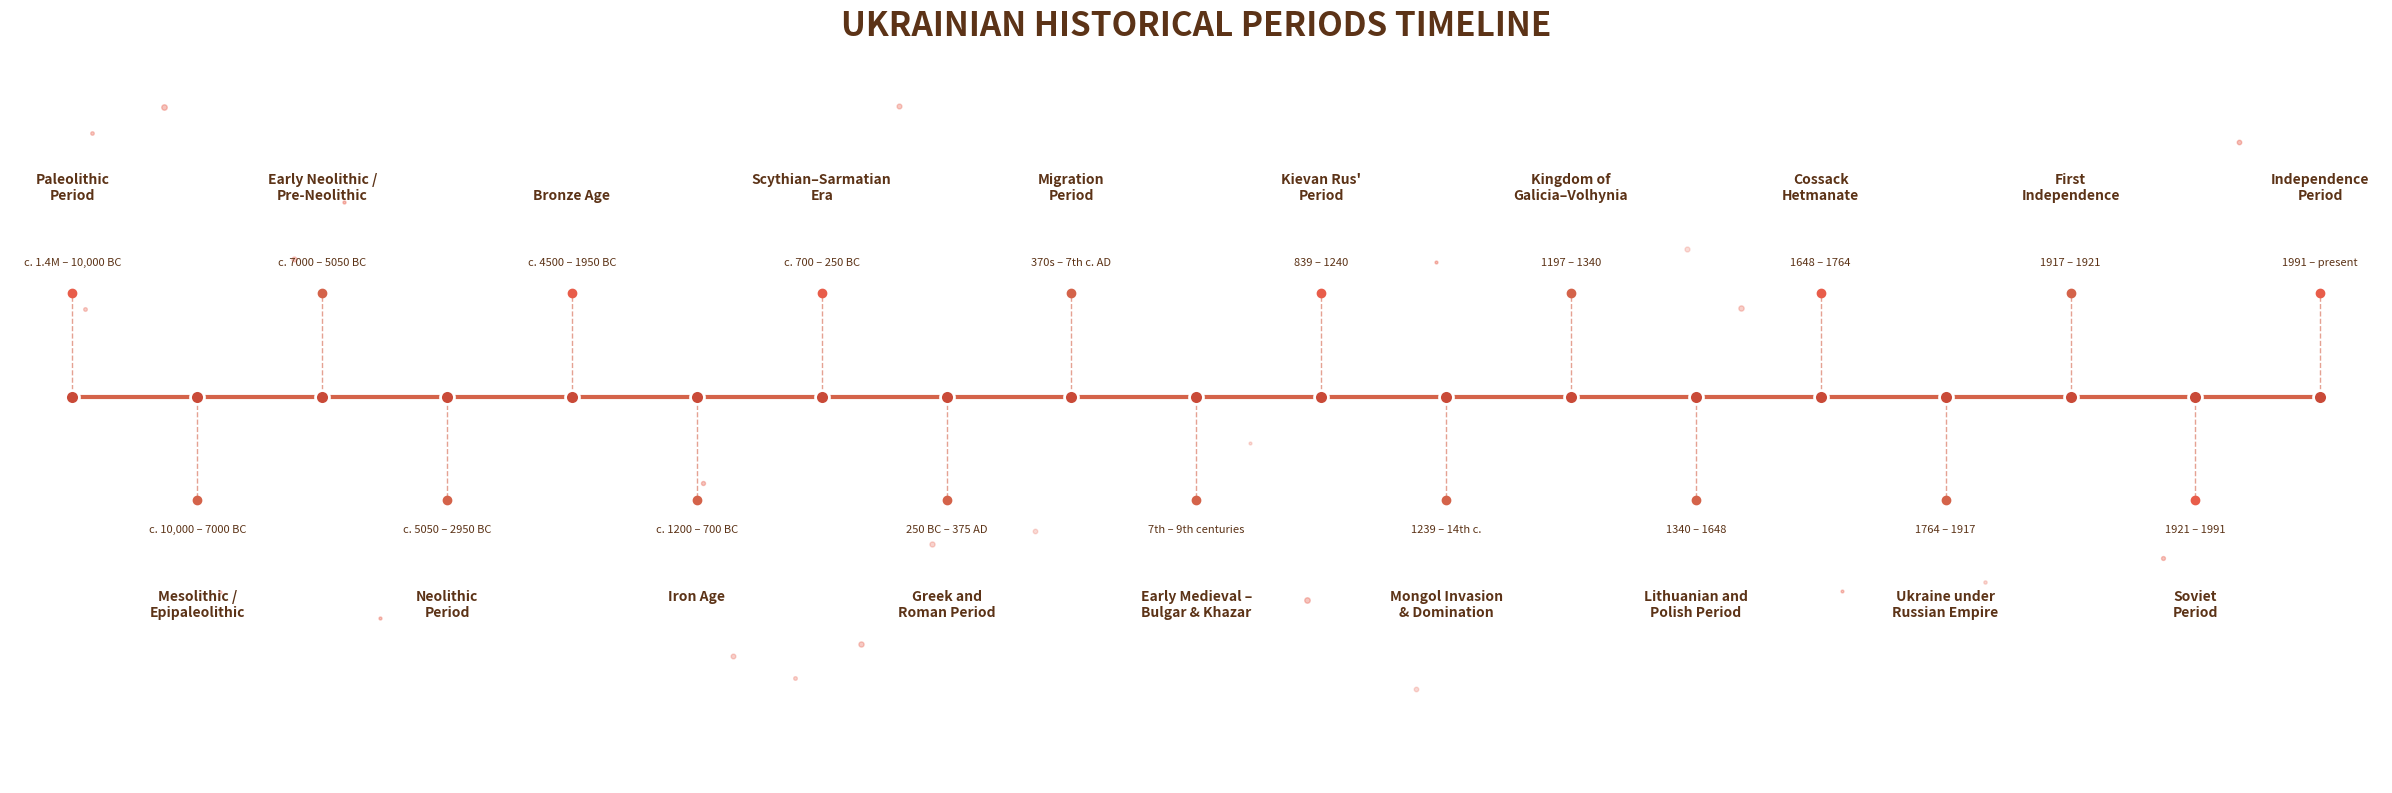

Source code (Python):
import matplotlib.pyplot as plt
import matplotlib.patches as mpatches
from matplotlib.patches import Circle, FancyBboxPatch
import numpy as np

# Configurar estilo
plt.rcParams['font.family'] = 'sans-serif'
plt.rcParams['font.size'] = 9

# Datos de los periodos
periods = [
    {"name": "Paleolithic\nPeriod", "date": "c. 1.4M – 10,000 BC", "year": -1400000, "emphasis": True},
    {"name": "Mesolithic /\nEpipaleolithic", "date": "c. 10,000 – 7000 BC", "year": -10000, "emphasis": False},
    {"name": "Early Neolithic /\nPre-Neolithic", "date": "c. 7000 – 5050 BC", "year": -7000, "emphasis": False},
    {"name": "Neolithic\nPeriod", "date": "c. 5050 – 2950 BC", "year": -5050, "emphasis": False},
    {"name": "Bronze Age", "date": "c. 4500 – 1950 BC", "year": -4500, "emphasis": True},
    {"name": "Iron Age", "date": "c. 1200 – 700 BC", "year": -1200, "emphasis": False},
    {"name": "Scythian–Sarmatian\nEra", "date": "c. 700 – 250 BC", "year": -700, "emphasis": True},
    {"name": "Greek and\nRoman Period", "date": "250 BC – 375 AD", "year": -250, "emphasis": False},
    {"name": "Migration\nPeriod", "date": "370s – 7th c. AD", "year": 370, "emphasis": False},
    {"name": "Early Medieval –\nBulgar & Khazar", "date": "7th – 9th centuries", "year": 650, "emphasis": False},
    {"name": "Kievan Rus'\nPeriod", "date": "839 – 1240", "year": 839, "emphasis": True},
    {"name": "Mongol Invasion\n& Domination", "date": "1239 – 14th c.", "year": 1239, "emphasis": False},
    {"name": "Kingdom of\nGalicia–Volhynia", "date": "1197 – 1340", "year": 1197, "emphasis": False},
    {"name": "Lithuanian and\nPolish Period", "date": "1340 – 1648", "year": 1340, "emphasis": False},
    {"name": "Cossack\nHetmanate", "date": "1648 – 1764", "year": 1648, "emphasis": True},
    {"name": "Ukraine under\nRussian Empire", "date": "1764 – 1917", "year": 1764, "emphasis": False},
    {"name": "First\nIndependence", "date": "1917 – 1921", "year": 1917, "emphasis": False},
    {"name": "Soviet\nPeriod", "date": "1921 – 1991", "year": 1921, "emphasis": True},
    {"name": "Independence\nPeriod", "date": "1991 – present", "year": 1991, "emphasis": True}
]

# Crear figura
fig, ax = plt.subplots(figsize=(24, 8))
ax.set_xlim(-0.5, len(periods) - 0.5)
ax.set_ylim(-3, 3)
ax.axis('off')

# Título
fig.text(0.5, 0.95, 'UKRAINIAN HISTORICAL PERIODS TIMELINE', 
         ha='center', fontsize=24, fontweight='bold', color='#5C3317')

# Colores
line_color = '#D4634A'
point_color = '#C94A38'
emphasis_color = '#E85D4A'
text_color = '#5C3317'

# Dibujar línea principal
y_line = 0
ax.plot([0, len(periods)-1], [y_line, y_line], color=line_color, linewidth=3, zorder=1)

# Dibujar cada periodo
for i, period in enumerate(periods):
    x = i
    
    # Alternar posición arriba/abajo
    is_top = i % 2 == 0
    y_text = 1.5 if is_top else -1.5
    y_date = 1.0 if is_top else -1.0
    va_text = 'bottom' if is_top else 'top'
    va_date = 'bottom' if is_top else 'top'
    
    # Línea vertical conectora (punteada)
    line_height = 0.8 if is_top else -0.8
    ax.plot([x, x], [y_line, line_height], color=line_color, 
            linewidth=1, linestyle='--', alpha=0.6, zorder=2)
    
    # Punto en la línea principal
    ax.plot(x, y_line, 'o', color=point_color, markersize=10, 
            markeredgecolor='white', markeredgewidth=2, zorder=4)
    
    # Punto pequeño en la conexión
    ax.plot(x, line_height, 'o', color=emphasis_color if period['emphasis'] else line_color, 
            markersize=6, zorder=3)
    
    # Texto del nombre del periodo
    ax.text(x, y_text, period['name'], 
            ha='center', va=va_text, fontsize=10, fontweight='bold',
            color=text_color, zorder=5)
    
    # Texto de la fecha
    ax.text(x, y_date, period['date'], 
            ha='center', va=va_date, fontsize=8, 
            color=text_color, style='italic', zorder=5)

# Añadir decoración de puntos pequeños (como en la imagen de referencia)
np.random.seed(42)
for _ in range(30):
    x_rand = np.random.uniform(-0.5, len(periods) - 0.5)
    y_rand = np.random.uniform(-2.5, 2.5)
    if abs(y_rand) > 0.3:  # Evitar la línea principal
        size = np.random.uniform(2, 4)
        alpha = np.random.uniform(0.2, 0.4)
        ax.plot(x_rand, y_rand, 'o', color=emphasis_color, 
                markersize=size, alpha=alpha, zorder=1)

plt.tight_layout()
plt.savefig('ukrainian_timeline.png', dpi=300, bbox_inches='tight', 
            facecolor="#FFFFFF")
print("✓ Timeline guardada como 'ukrainian_timeline.png'")

# Imprimir información
print("\n" + "="*70)
print("PERIODOS HISTÓRICOS DE UCRANIA")
print("="*70)
for i, period in enumerate(periods, 1):
    emphasis = " [DESTACADO]" if period['emphasis'] else ""
    print(f"{i:2d}. {period['name'].replace(chr(10), ' '):<35} | {period['date']}{emphasis}")

plt.show()